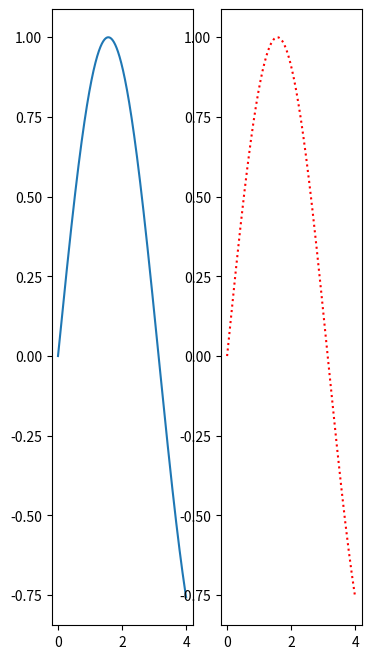

Write Python code to recreate this figure.
#2B graph
%matplotlib inline
import numpy as np
import matplotlib.pyplot as plt 

f = plt.figure(figsize=(4,8))
ax = f.add_subplot(121)
ax2 = f.add_subplot(122)
x = np.linspace(0,4,1000)
ax.plot(x, np.sin(x))
ax2.plot(x, np.sin(x), 'r:')